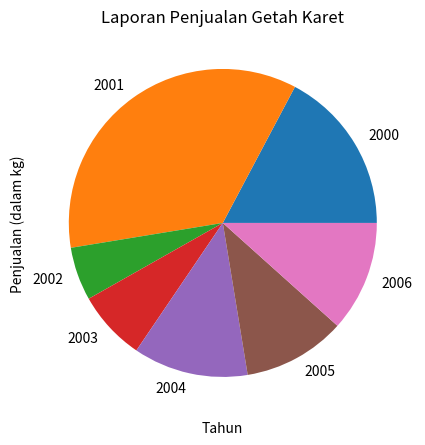

Python code for this plot:
import numpy as np
from matplotlib import pyplot as plt

penjualan = (40, 82, 13, 17, 28, 25, 27)
tahun = (2000, 2001, 2002, 2003, 2004, 2005, 2006)

explode = (0, 0, 0, 0, 0, 0, 0)

plt.figure(figsize=(10,5))
plt.pie(penjualan, explode=explode, labels=tahun)
plt.title("Laporan Penjualan Getah Karet")
plt.xlabel("Tahun")
plt.ylabel("Penjualan (dalam kg)")
plt.show()